Image classification data set "OfficialSpectrogramsMelAUG" (CesarMVergara/Lung-Sounds-Classification on GitHub). Class labels (4): crackle, crackle and wheeze, normal, wheeze.

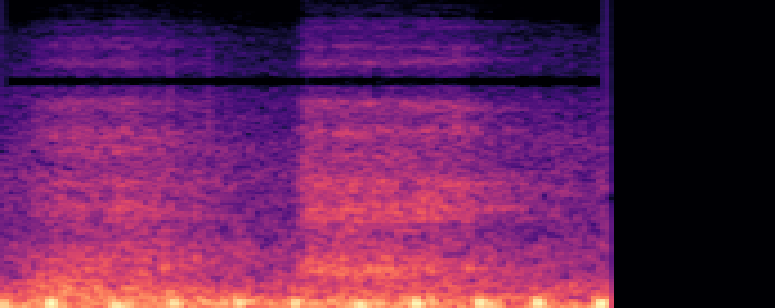
Label: normal

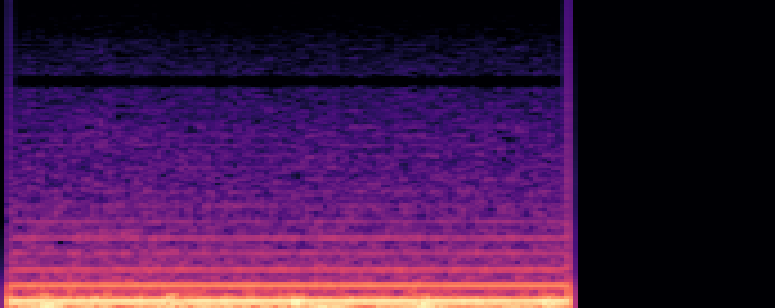
Label: crackle

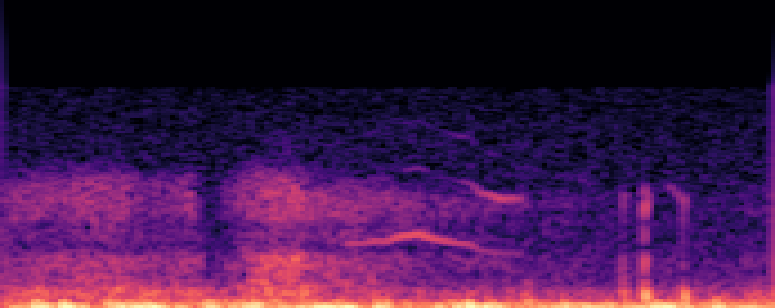
Label: wheeze

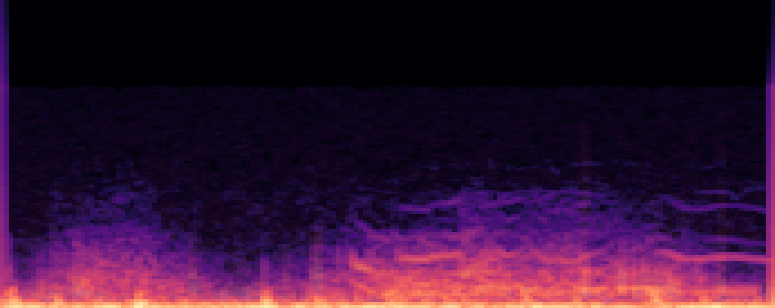
Label: crackle and wheeze

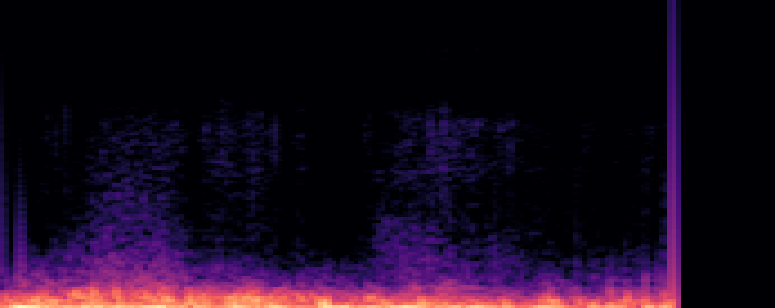
Label: normal

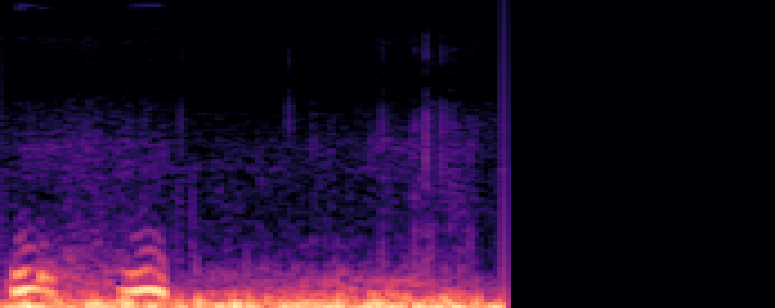
Label: wheeze
